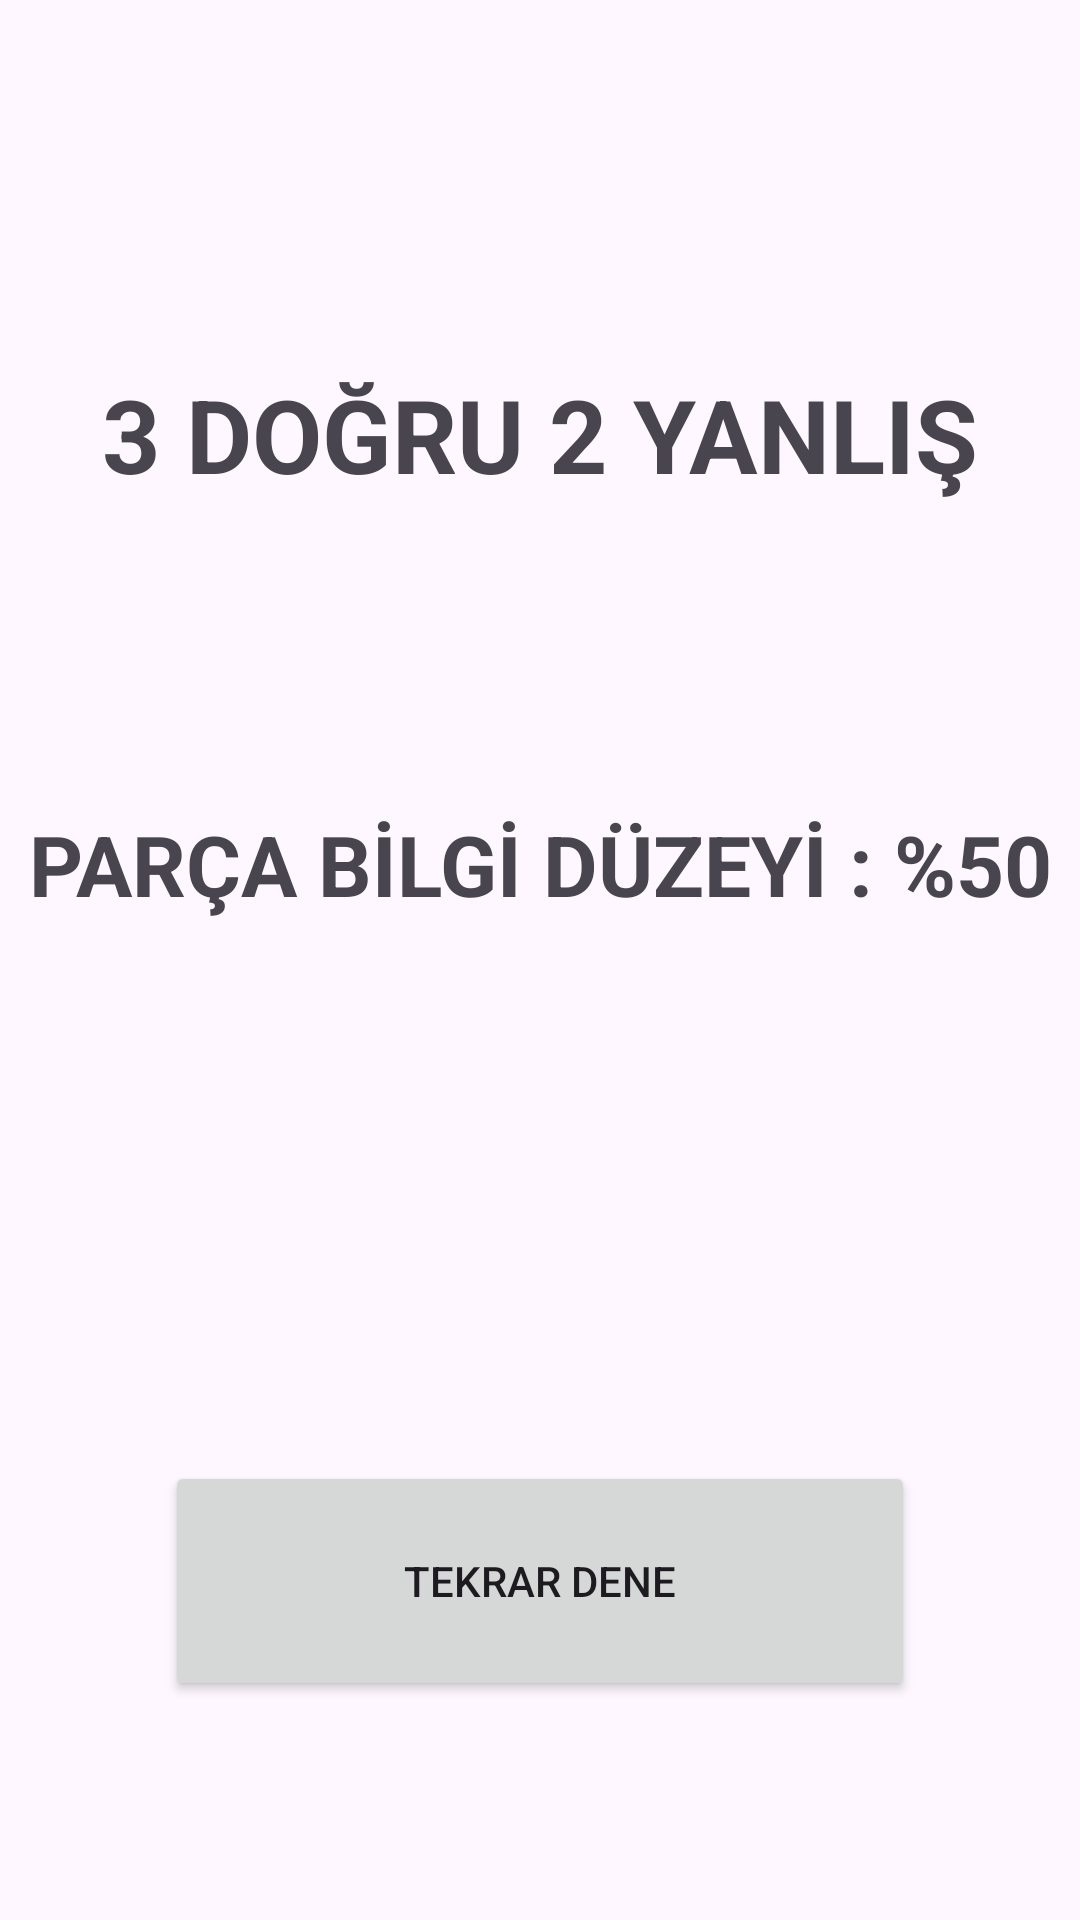

The Android layout XML behind this screen, and the referenced resources:
<!-- AndroidManifest.xml: application theme Theme.ParcanıBilUygulamasi -->
<!-- res/layout/activity_result.xml -->
<?xml version="1.0" encoding="utf-8"?>
<androidx.constraintlayout.widget.ConstraintLayout xmlns:android="http://schemas.android.com/apk/res/android"
    xmlns:app="http://schemas.android.com/apk/res-auto"
    xmlns:tools="http://schemas.android.com/tools"
    android:id="@+id/main"
    android:layout_width="match_parent"
    android:layout_height="match_parent"
    tools:context=".ResultActivity">

    <TextView
        android:id="@+id/textViewSonuc"
        android:layout_width="wrap_content"
        android:layout_height="wrap_content"
        android:layout_marginTop="122dp"
        android:text="3 DOĞRU 2 YANLIŞ"
        android:textSize="34sp"
        android:textStyle="bold"
        app:layout_constraintEnd_toEndOf="parent"
        app:layout_constraintHorizontal_bias="0.5"
        app:layout_constraintStart_toStartOf="parent"
        app:layout_constraintTop_toTopOf="parent" />

    <TextView
        android:id="@+id/textViewYuzdeSonuc"
        android:layout_width="wrap_content"
        android:layout_height="wrap_content"
        android:layout_marginTop="102dp"
        android:text="PARÇA BİLGİ DÜZEYİ : %50"
        android:textSize="28sp"
        android:textStyle="bold"
        app:layout_constraintEnd_toEndOf="parent"
        app:layout_constraintHorizontal_bias="0.5"
        app:layout_constraintStart_toStartOf="parent"
        app:layout_constraintTop_toBottomOf="@+id/textViewSonuc" />

    <Button
        android:id="@+id/buttonTekrar"
        android:layout_width="250dp"
        android:layout_height="80dp"
        android:layout_marginBottom="73dp"
        android:text="TEKRAR DENE"
        app:layout_constraintBottom_toBottomOf="parent"
        app:layout_constraintEnd_toEndOf="parent"
        app:layout_constraintHorizontal_bias="0.5"
        app:layout_constraintStart_toStartOf="parent"
        tools:text="TEKRAR DENE" />
</androidx.constraintlayout.widget.ConstraintLayout>
<!-- resources referenced by this layout -->
<resources>
  <style name="Theme.ParcanıBilUygulamasi" parent="Base.Theme.ParcanıBilUygulamasi" />
  <style name="Base.Theme.ParcanıBilUygulamasi" parent="Theme.Material3.DayNight.NoActionBar">
          
          
      </style>
</resources>
